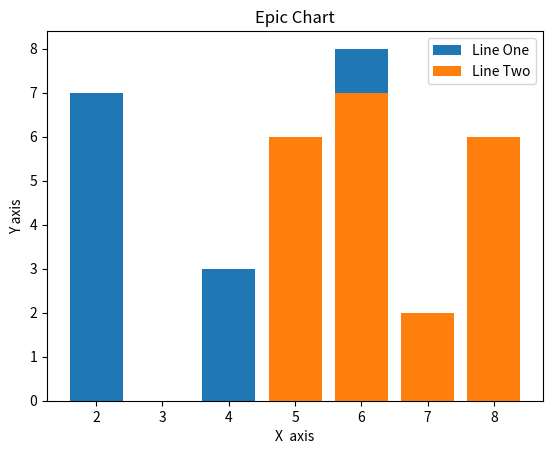

Source code (Python):
from matplotlib import pyplot as plt
#style.use('ggplot')
#style.use('dark_background')
#style.use('grayscale')


# x = [5,6,7,8,0]
# x = [5,6,7,8]
x = [2,4,6,8]
y = [7,3,8,3]
x2= [5,6,7,8]
y2= [6,7,2,6]

# print(len(x))
# print(len(y))

plt.title('Epic Chart')
plt.ylabel('Y axis')
plt.xlabel('X  axis')

# plt.grid(True, color='g')

# plt.scatter(x,y,label='Line One')
# plt.scatter(x2,y2,label='Line Two')
# plt.scatter(x,y,color='r')
# plt.scatter(x2,y2,color='g')
# plt.bar(x,y,label='Line One', align='center')
# plt.bar(x2,y2,label='Line Two', align='center')
plt.bar(x,y,label='Line One')
plt.bar(x2,y2,label='Line Two')
# plt.bar(x,y,color='r')
# plt.bar(x2,y2,color='g')



plt.legend()
plt.show()